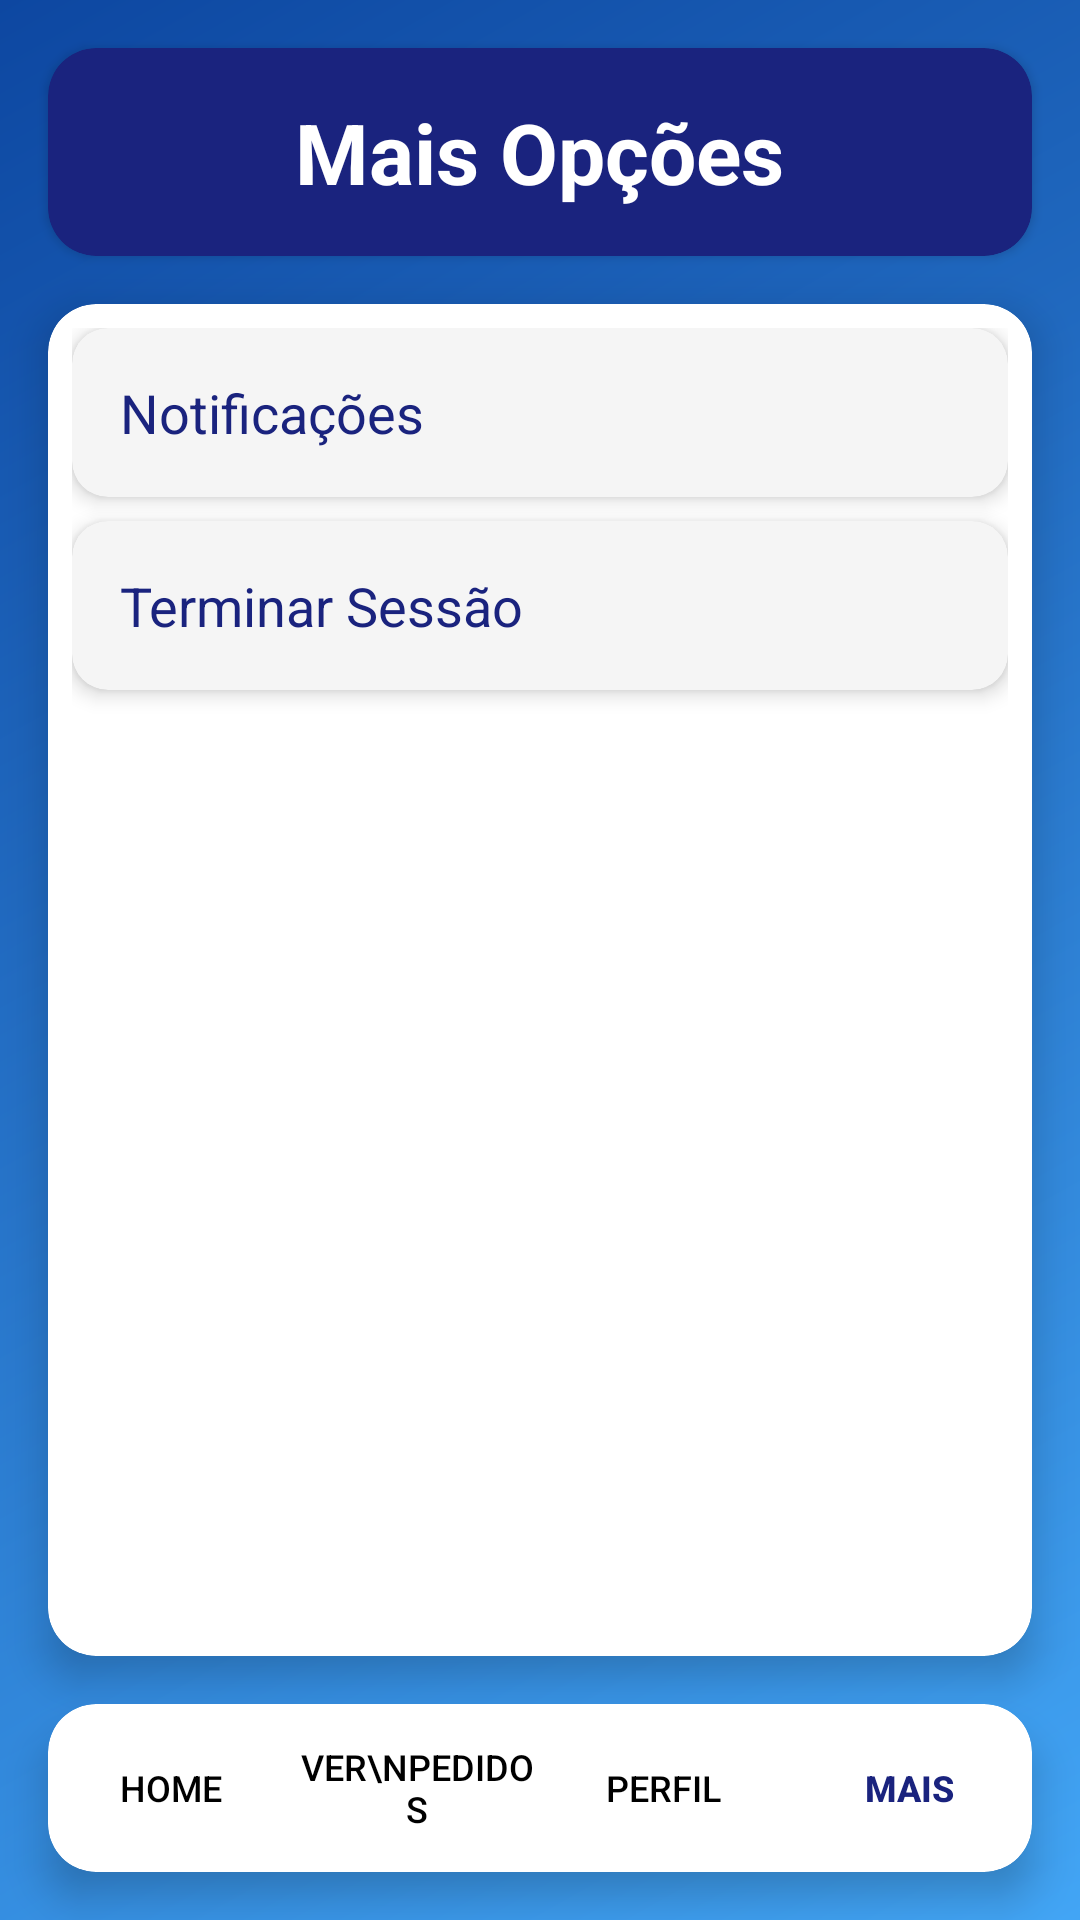

Here is an Android app screen rendered from its layout file. Give the layout XML and the strings, colors and styles it references.
<!-- AndroidManifest.xml: application theme Theme.AppCompat.Light -->
<!-- res/layout/mais_gestor.xml -->
<?xml version="1.0" encoding="utf-8"?>
<androidx.constraintlayout.widget.ConstraintLayout xmlns:android="http://schemas.android.com/apk/res/android"
    xmlns:app="http://schemas.android.com/apk/res-auto"
    xmlns:tools="http://schemas.android.com/tools"
    android:id="@+id/main"
    android:layout_width="match_parent"
    android:layout_height="match_parent"
    tools:context=".MainActivity">

    <LinearLayout
        android:layout_width="match_parent"
        android:layout_height="match_parent"
        android:background="@drawable/background_gradient"
        android:elevation="-1dp"
        android:orientation="vertical"
        tools:layout_editor_absoluteX="16dp"
        tools:layout_editor_absoluteY="19dp" />

    <androidx.cardview.widget.CardView
        android:id="@+id/headerCard"
        android:layout_width="match_parent"
        android:layout_height="wrap_content"
        android:layout_marginStart="16dp"
        android:layout_marginTop="16dp"
        android:layout_marginEnd="16dp"
        android:elevation="8dp"
        app:cardBackgroundColor="#1A237E"
        app:cardCornerRadius="16dp"
        app:layout_constraintEnd_toEndOf="parent"
        app:layout_constraintStart_toStartOf="parent"
        app:layout_constraintTop_toTopOf="parent">

        <TextView
            android:id="@+id/textView18"
            android:layout_width="wrap_content"
            android:layout_height="wrap_content"
            android:layout_gravity="center"
            android:padding="16dp"
            android:text="Mais Opções"
            android:textColor="#FFFFFF"
            android:textSize="28sp"
            android:textStyle="bold" />
    </androidx.cardview.widget.CardView>

    <androidx.cardview.widget.CardView
        android:id="@+id/contentCard"
        android:layout_width="0dp"
        android:layout_height="0dp"
        android:layout_marginStart="16dp"
        android:layout_marginTop="16dp"
        android:layout_marginEnd="16dp"
        android:layout_marginBottom="16dp"
        app:cardBackgroundColor="#FFFFFF"
        app:cardCornerRadius="16dp"
        app:cardElevation="8dp"
        app:layout_constraintBottom_toTopOf="@+id/navigationBar"
        app:layout_constraintEnd_toEndOf="parent"
        app:layout_constraintStart_toStartOf="parent"
        app:layout_constraintTop_toBottomOf="@+id/headerCard">

        <LinearLayout
            android:layout_width="match_parent"
            android:layout_height="match_parent"
            android:orientation="vertical"
            android:padding="8dp">

            <androidx.cardview.widget.CardView
                android:layout_width="match_parent"
                android:layout_height="wrap_content"
                android:layout_marginBottom="8dp"
                app:cardBackgroundColor="#F5F5F5"
                app:cardCornerRadius="12dp"
                app:cardElevation="4dp">

                <LinearLayout
                    android:layout_width="match_parent"
                    android:layout_height="wrap_content"
                    android:orientation="horizontal"
                    android:padding="16dp">

                    <TextView
                        android:id="@+id/textView26"
                        android:layout_width="wrap_content"
                        android:layout_height="wrap_content"
                        android:text="Notificações"
                        android:textColor="#1A237E"
                        android:textSize="18sp" />
                </LinearLayout>
            </androidx.cardview.widget.CardView>

            <androidx.cardview.widget.CardView
                android:layout_width="match_parent"
                android:layout_height="wrap_content"
                android:layout_marginBottom="8dp"
                app:cardBackgroundColor="#F5F5F5"
                app:cardCornerRadius="12dp"
                app:cardElevation="4dp">

                <LinearLayout
                    android:layout_width="match_parent"
                    android:layout_height="wrap_content"
                    android:orientation="horizontal"
                    android:padding="16dp">

                    <TextView
                        android:id="@+id/textView40"
                        android:layout_width="wrap_content"
                        android:layout_height="wrap_content"
                        android:text="Terminar Sessão"
                        android:textColor="#1A237E"
                        android:textSize="18sp" />
                </LinearLayout>
            </androidx.cardview.widget.CardView>

        </LinearLayout>
    </androidx.cardview.widget.CardView>

    <androidx.cardview.widget.CardView
        android:id="@+id/navigationBar"
        android:layout_width="match_parent"
        android:layout_height="wrap_content"
        android:layout_marginStart="16dp"
        android:layout_marginEnd="16dp"
        android:layout_marginBottom="16dp"
        app:cardBackgroundColor="#FFFFFF"
        app:cardCornerRadius="16dp"
        app:cardElevation="8dp"
        app:layout_constraintBottom_toBottomOf="parent"
        app:layout_constraintEnd_toEndOf="parent"
        app:layout_constraintStart_toStartOf="parent">

        <LinearLayout
            android:layout_width="match_parent"
            android:layout_height="wrap_content"
            android:orientation="horizontal"
            android:gravity="center">

            <Button
                android:id="@+id/button21"
                android:layout_width="0dp"
                android:layout_height="56dp"
                android:layout_weight="1"
                android:background="@android:color/transparent"
                android:gravity="center"
                android:stateListAnimator="@null"
                android:text="Home"
                android:textColor="#000000"
                android:textSize="12sp" />

            <Button
                android:id="@+id/button22"
                android:layout_width="0dp"
                android:layout_height="56dp"
                android:layout_weight="1"
                android:background="@android:color/transparent"
                android:gravity="center"
                android:stateListAnimator="@null"
                android:text="Ver\nPedidos"
                android:textColor="#000000"
                android:textSize="12sp" />

            <Button
                android:id="@+id/button23"
                android:layout_width="0dp"
                android:layout_height="56dp"
                android:layout_weight="1"
                android:background="@android:color/transparent"
                android:gravity="center"
                android:stateListAnimator="@null"
                android:text="Perfil"
                android:textColor="#000000"
                android:textSize="12sp" />

            <Button
                android:id="@+id/button24"
                android:layout_width="0dp"
                android:layout_height="56dp"
                android:layout_weight="1"
                android:background="@android:color/transparent"
                android:gravity="center"
                android:stateListAnimator="@null"
                android:text="Mais"
                android:textColor="#1A237E"
                android:textSize="12sp"
                android:textStyle="bold" />
        </LinearLayout>
    </androidx.cardview.widget.CardView>
</androidx.constraintlayout.widget.ConstraintLayout>
<!-- resources referenced by this layout -->
<resources>
  <!-- drawable background_gradient (drawable) -->
  <?xml version="1.0" encoding="utf-8"?>
  <shape xmlns:android="http://schemas.android.com/apk/res/android"
      android:shape="rectangle">
      <gradient
          android:angle="135"
          android:endColor="#0D47A1"
          android:startColor="#42A5F5"
          android:type="linear" />
  </shape>
</resources>
